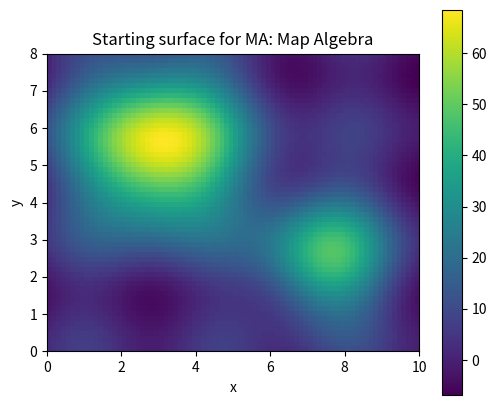
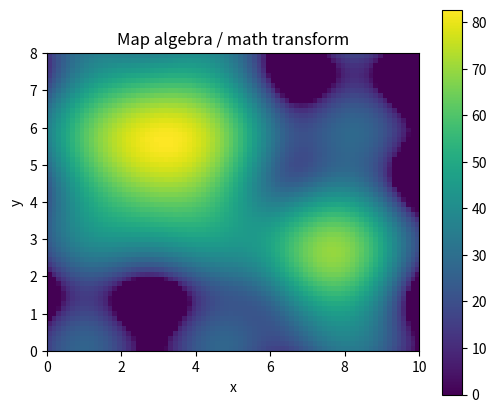

Python code for these plots, in order:
# Shared setup for browser-friendly geospatial examples.
# These notebooks avoid heavy compiled GIS dependencies so they run well in JupyterLite/Pyodide.
import math
import random
from collections import defaultdict, deque
import numpy as np
import pandas as pd
import matplotlib.pyplot as plt

random.seed(7)
np.random.seed(7)

def make_points(n=60, centers=((2, 2), (7, 5)), spread=0.85):
    """Create clustered x/y observations with simple attributes."""
    pts = []
    for i in range(n):
        cx, cy = centers[i % len(centers)]
        x = np.random.normal(cx, spread)
        y = np.random.normal(cy, spread)
        pts.append({'id': i, 'x': x, 'y': y, 'group': chr(65 + (i % len(centers))), 'value': 10 + 2*x + y + np.random.normal(0, 1)})
    return pd.DataFrame(pts)

def grid_surface(nx=80, ny=60):
    """Synthetic elevation-like raster with hills and noise."""
    x = np.linspace(0, 10, nx)
    y = np.linspace(0, 8, ny)
    X, Y = np.meshgrid(x, y)
    Z = 70*np.exp(-((X-3.0)**2 + (Y-5.5)**2)/5.0) + 45*np.exp(-((X-7.5)**2 + (Y-2.5)**2)/3.0)
    Z += 4*np.sin(X*1.7) + 3*np.cos(Y*2.1)
    return X, Y, Z

def plot_points(df, title='Point layer', value_col='value'):
    fig, ax = plt.subplots(figsize=(6, 5))
    s = ax.scatter(df['x'], df['y'], c=df[value_col], s=55)
    ax.set_title(title)
    ax.set_xlabel('x')
    ax.set_ylabel('y')
    ax.set_aspect('equal', adjustable='box')
    fig.colorbar(s, ax=ax, label=value_col)
    plt.show()

def plot_raster(Z, title='Raster surface'):
    fig, ax = plt.subplots(figsize=(6, 5))
    im = ax.imshow(Z, origin='lower', extent=[0, 10, 0, 8])
    ax.set_title(title)
    ax.set_xlabel('x')
    ax.set_ylabel('y')
    fig.colorbar(im, ax=ax)
    plt.show()

def distance(a, b):
    return math.hypot(a[0]-b[0], a[1]-b[1])

def nearest_neighbor(df, facilities):
    rows = []
    for _, r in df.iterrows():
        dists = [(name, distance((r.x, r.y), xy)) for name, xy in facilities.items()]
        name, d = min(dists, key=lambda t: t[1])
        rows.append((name, d))
    out = df.copy()
    out['nearest'] = [r[0] for r in rows]
    out['distance'] = [r[1] for r in rows]
    return out

def moving_average_2d(A, radius=1):
    B = np.zeros_like(A, dtype=float)
    for i in range(A.shape[0]):
        for j in range(A.shape[1]):
            r0, r1 = max(0, i-radius), min(A.shape[0], i+radius+1)
            c0, c1 = max(0, j-radius), min(A.shape[1], j+radius+1)
            B[i, j] = A[r0:r1, c0:c1].mean()
    return B


# MA: Map Algebra mini-lab
X, Y, Z = grid_surface()
plot_raster(Z, 'Starting surface for MA: Map Algebra')

# A small demonstration that fits this element family.
if 'MA' in ['MA', 'MF']:
    result = np.sqrt(np.maximum(Z, 0)) * 10
    plot_raster(result, 'Map algebra / math transform')
elif 'MA' == 'CON':
    result = (Z > np.percentile(Z, 70)).astype(int)
    plot_raster(result, 'Conditional raster: top 30% cells')
elif 'MA' == 'SU':
    slope_y, slope_x = np.gradient(Z)
    flatness = 1 / (1 + np.hypot(slope_x, slope_y))
    elevation_score = (Z - Z.min()) / (Z.max() - Z.min())
    suitability = 0.65 * flatness + 0.35 * elevation_score
    plot_raster(suitability, 'Suitability = flatness + elevation score')
elif 'MA' in ['TA', 'CN']:
    gy, gx = np.gradient(Z)
    slope = np.hypot(gx, gy)
    plot_raster(slope, 'Terrain derivative: slope')
    plt.figure(figsize=(6, 5)); plt.contour(X, Y, Z, levels=12); plt.title('Contours from surface'); plt.gca().set_aspect('equal'); plt.show()
elif 'MA' in ['RS', 'RG']:
    coarse = Z[::4, ::4]
    smooth = moving_average_2d(Z, radius=2)
    plot_raster(coarse, 'Coarse resample')
    plot_raster(smooth, 'Generalized/smoothed raster')
elif 'MA' in ['BA', 'IC', 'CB', 'IS', 'PS', 'AC', 'SG', 'DN', 'ME', 'PH', 'OB', 'RD']:
    red = (Z - Z.min()) / (Z.max() - Z.min())
    nir = np.clip(red + 0.25*np.sin(X) - 0.15*np.cos(Y), 0, 1)
    ndvi = (nir - red) / (nir + red + 1e-9)
    plot_raster(ndvi, 'Remote-sensing style index')
else:
    smooth = moving_average_2d(Z, radius=1)
    plot_raster(smooth, 'Processed raster for MA')

print('Try changing the grid size, thresholds, weights, or smoothing radius above.')
